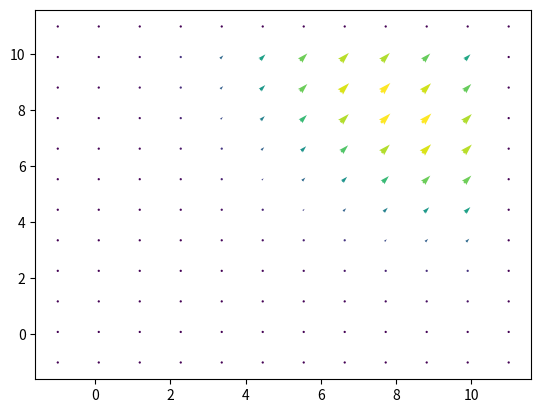

Write the Python code that produced this figure.
# -＊- coding: UTF-8 -＊-
import numpy as np
import matplotlib.pyplot as plt
import matplotlib.animation as animation
from datetime import datetime
import os

fig = plt.figure()
ims = []


"""
風上差分で2次元移流方程式を解く（練習）
"""

dx,nX =  1.00 ,10 #m
dy,nY =  1.00 ,10 #m
dt,nT =  0.01 ,10 #sec
c = 10 #m/s

x = np.linspace(0,nX*dx,nX)
y = np.linspace(0,nY*dy,nY)

x2 = np.linspace(-dx,(nX+1)*dx,nX+2)
y2 = np.linspace(-dy,(nY+1)*dy,nY+2)

def initCondition() :
    init_u = lambda i,j: max(np.sin(2*np.pi* ((i+j)*dx) / (2*nX*dx) )-0.5 ,0)
    init_v = lambda i,j: max(np.sin(2*np.pi* ((i+j)*dx) / (2*nX*dx) )-0.5 ,0)

    u,v = np.zeros([nX+2, nY+2]) , np.zeros([nX+2, nY+2])

    for i in range(nX):
        for j in range(nY):
            u[i+1][j+1] = init_u(i,j)
            v[i+1][j+1] = init_v(i,j)

    return (u,v)


def step(field) :
    (u,v) = field
    f = lambda u,i,j: c * u[i][j]

    f_foward = lambda u,i,j : 0.5 * ( ( f(u,i+1,j)+ f(u,i  ,j) ) - abs(c) * (u[i+1][j]-u[i][j]  ) )
    f_back   = lambda u,i,j : 0.5 * ( ( f(u,i  ,j)+ f(u,i-1,j) ) - abs(c) * (u[i][j]  -u[i-1][j]) )
    g_foward = lambda u,i,j : 0.5 * ( ( f(u,i,j+1)+ f(u,i,j  ) ) - abs(c) * (u[i][j+1]-u[i][j]  ) )
    g_back   = lambda u,i,j : 0.5 * ( ( f(u,i  ,j)+ f(u,i,j-1) ) - abs(c) * (u[i][j]  -u[i][j-1]) )

    update = lambda u,i,j : u[i][j] -  (dt/dx) * (f_foward(u,i,j) - f_back(u,i,j)) \
                                    -  (dt/dy) * (g_foward(u,i,j) - g_back(u,i,j))

    next_u,next_v = np.zeros([nX+2, nY+2]) , np.zeros([nX+2, nY+2])

    periodicX2 = lambda next_u,i : next_u[i][-2]
    periodicY2 = lambda next_u,j : next_u[-2][j]
    periodicX1 = lambda next_u,i : next_u[i][1]
    periodicY1 = lambda next_u,j : next_u[1][j]

    for i in range(1,nX+1):
        for j in range(1,nY+1):
            next_u[i][j] = update(u,i,j)
            next_v[i][j] = update(v,i,j)
# TODO:
    # for i in range(nX):
    #     next_u[i][0]   =periodicX2(next_u,i)
    #     next_v[i][0]   =periodicX2(next_v,i)
    #     next_u[i][-1]  =periodicX1(next_u,i)
    #     next_v[i][-1]  =periodicX1(next_v,i)
    #
    # for j in range(nY):
    #     next_u[0][j]   =periodicY2(next_u,j)
    #     next_v[0][j]   =periodicY2(next_v,j)
    #     next_u[-1][j] =periodicY1(next_u,j)
    #     next_v[-1][j] =periodicY1(next_v,j)

    return (next_u,next_v)

nowtime = datetime.now().strftime('%m%d_%H%M%S')
os.mkdir('./'+nowtime)
field = initCondition()
for i in range(50):
    X, Y = np.meshgrid(x2,y2)
    U, V = field
    # U, V = initCondition()
    M = np.array([[np.sqrt(U[i][j]**2+V[i][j]**2) for j in range(nX+2)] for i in range(nY+2)])

    plt.quiver( X, Y, U, V, M, units='x', pivot='mid',scale=1)
    plt.savefig('./'+nowtime+'/'+"%03.f"%(i))
    plt.clf()

    new_field = step(field)
    field = new_field

plt.quiver( X, Y, U, V, M, units='x', pivot='mid',scale=1)

plt.show()

# #境界のためのダミーを両端に加える
# u = [0] + initCondition + [0]
#
# res = []
# for i in range(nT):
#     if (i%40==0):
#         # res += [u[1:-1]]
#         im = plt.plot(u,label=str(i*dt)+' sec')
#         ims.append(im)
#
#     u_next = step(u)
#     u      = u_next
#
#
# # print(u)
# # plt.legend()
# plt.show()
